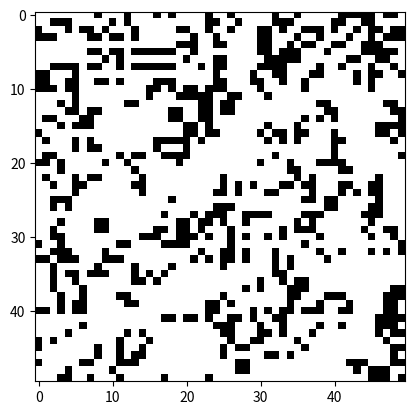

Generate this figure with matplotlib: (Note: this script raises an exception after producing the figure.)
from dataclasses import dataclass, field
import numpy as np
import numpy.typing as npt
from matplotlib.axes import Axes
from matplotlib.figure import Figure
from matplotlib.image import AxesImage
import matplotlib.pyplot as plt
import matplotlib.animation as animation


@dataclass
class GameOfLife:
    rows: int
    columns: int
    fig: Figure = field(init=False)
    ax: Axes = field(init=False)
    grid: npt.NDArray[np.int64] = field(init=False)
    image: AxesImage = field(init=False)

    def __post_init__(self):
        self.fig, self.ax = plt.subplots()
        self.grid = np.random.choice(
            [0, 1],
            size=(self.rows, self.columns),
            p=[0.5, 0.5],
        )
        self.image = self.ax.imshow(
            self.grid,
            interpolation="nearest",
            cmap="binary",
        )

    def update(self, frame: int) -> tuple[AxesImage]:
        old = self.grid
        new = np.copy(old)
        r = self.rows
        c = self.columns
        for i in range(r):
            for j in range(c):
                neighbors = (
                    old[(i - 1) % r, (j - 1) % c]
                    + old[(i - 1) % r, j]
                    + old[(i - 1) % r, (j + 1) % c]
                    + old[i, (j - 1) % c]
                    + old[i, (j + 1) % c]
                    + old[(i + 1) % r, (j - 1) % c]
                    + old[(i + 1) % r, j]
                    + old[(i + 1) % r, (j + 1) % c]
                )

                if old[i, j] == 1 and (neighbors < 2 or neighbors > 3):
                    new[i, j] = 0
                elif old[i, j] == 0 and neighbors == 3:
                    new[i, j] = 1

        self.grid = new
        self.image.set_data(new)
        return (self.image,)


def main():
    gol = GameOfLife(rows=50, columns=50)
    anim = animation.FuncAnimation(
        gol.fig,
        gol.update,
        frames=900,
        interval=100,
        blit=True,
    )
    anim.save("gol.mp4", fps=30, dpi=150, extra_args=["-vcodec", "libx264"])


if __name__ == "__main__":
    main()
